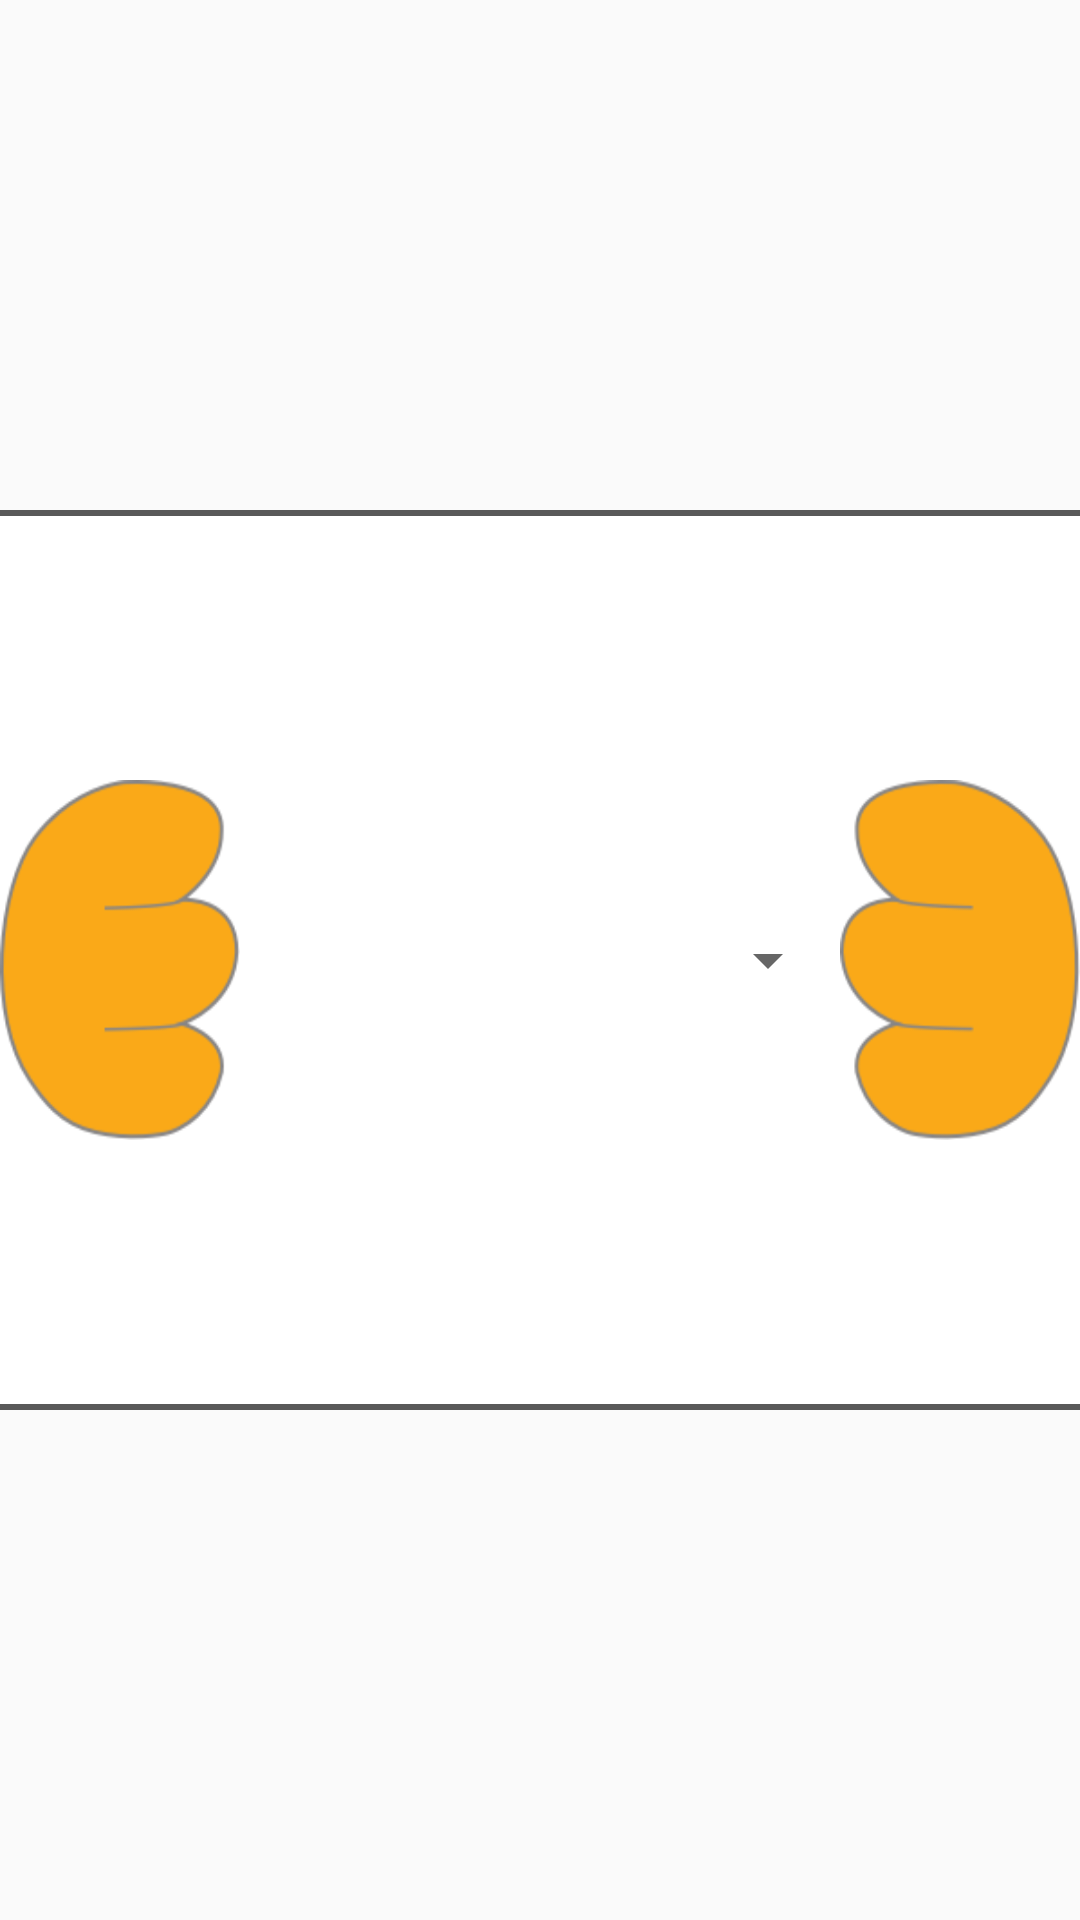

Produce the Android XML layout that renders to this screen, including the resource entries it uses.
<!-- AndroidManifest.xml: application theme AppTheme -->
<!-- res/layout/fragment_judge_single_prompt.xml -->
<?xml version="1.0" encoding="utf-8"?>
<FrameLayout
    android:id="@+id/prompt"
    xmlns:android="http://schemas.android.com/apk/res/android"
    xmlns:tools="http://schemas.android.com/tools"
    android:layout_width="@dimen/prompt_hand_width"
    android:layout_height="@dimen/prompt_height"
    android:layout_gravity="bottom|center"
    android:layout_marginBottom="20dp">

    
    <FrameLayout
        android:id="@+id/prompt_container"
        android:layout_width="@dimen/prompt_width"
        android:layout_height="@dimen/prompt_height"
        android:layout_gravity="center"
        android:background="@drawable/prompt_border" >

        <LinearLayout
            android:layout_width="wrap_content"
            android:layout_height="wrap_content"
            android:layout_gravity="center"
            android:orientation="horizontal">

            <TextView
                android:id="@+id/text_before_dropdown"
                android:layout_width="wrap_content"
                android:layout_height="wrap_content"
                android:layout_gravity="center"
                android:textSize="@dimen/card_text_size"
                tools:text="Some start text"/>

            <FrameLayout
                android:layout_width="200dp"
                android:layout_height="wrap_content"
                android:layout_gravity="center">

                <Spinner
                    android:id="@+id/dropdown"
                    android:layout_width="match_parent"
                    android:layout_height="60dp"
                    android:layout_gravity="center"
                    android:drawSelectorOnTop="true"
                    android:textSize="@dimen/card_text_size"/>

                <TextView
                    android:id="@+id/judge_original_correct"
                    android:layout_width="match_parent"
                    android:layout_height="wrap_content"
                    android:layout_gravity="center"
                    android:layout_marginStart="5dp"
                    android:layout_marginEnd="5dp"
                    android:visibility="gone"
                    android:background="@drawable/text_correct"
                    android:padding="10dp"
                    android:textSize="@dimen/card_text_size"
                    android:textColor="@color/black"
                    android:gravity="center"
                    tools:text="correct"/>

                <TextView
                    android:id="@+id/judge_correct_text"
                    android:layout_width="match_parent"
                    android:layout_height="wrap_content"
                    android:layout_marginBottom="60dp"
                    android:layout_marginStart="5dp"
                    android:layout_marginEnd="5dp"
                    android:visibility="gone"
                    android:background="@drawable/text_correct"
                    android:padding="10dp"
                    android:textSize="@dimen/card_text_size"
                    android:textColor="@color/black"
                    android:gravity="center"
                    tools:text="Correct"
                    tools:visibility="visible"/>

                <TextView
                    android:id="@+id/judge_incorrect_text"
                    android:layout_width="match_parent"
                    android:layout_height="wrap_content"
                    android:layout_marginTop="60dp"
                    android:layout_marginStart="5dp"
                    android:layout_marginEnd="5dp"
                    android:visibility="gone"
                    android:background="@drawable/text_incorrect"
                    android:padding="10dp"
                    android:textSize="@dimen/card_text_size"
                    android:textColor="@color/black"
                    android:gravity="center"
                    tools:text="Incorrect"
                    tools:visibility="visible"/>

            </FrameLayout>

            <TextView
                android:id="@+id/text_after_dropdown"
                android:layout_width="wrap_content"
                android:layout_height="wrap_content"
                android:layout_gravity="center"
                android:textSize="@dimen/card_text_size"
                tools:text="and end text."/>

        </LinearLayout>

    </FrameLayout>

    
    <View
        android:id="@+id/left_hand"
        android:layout_width="@dimen/finger_width"
        android:layout_height="@dimen/hand_height"
        android:layout_gravity="center|start"
        android:background="@drawable/left_hand"/>

    
    <View
        android:id="@+id/right_hand"
        android:layout_width="@dimen/finger_width"
        android:layout_height="@dimen/hand_height"
        android:layout_gravity="center|end"
        android:background="@drawable/right_hand"/>

</FrameLayout>
<!-- resources referenced by this layout -->
<resources>
  <color name="black">#000000</color>
  <dimen name="card_text_size">28sp</dimen>
  <dimen name="finger_width">80dp</dimen>
  <dimen name="hand_height">120dp</dimen>
  <dimen name="prompt_hand_width">820dp</dimen>
  <dimen name="prompt_height">300dp</dimen>
  <dimen name="prompt_width">730dp</dimen>
  <!-- drawable left_hand: png bitmap (drawable, 8417 bytes) -->
  <!-- drawable prompt_border (drawable) -->
  <?xml version="1.0" encoding="utf-8"?>
  <layer-list xmlns:android="http://schemas.android.com/apk/res/android">
      <item
          android:width="@dimen/prompt_width"
          android:height="@dimen/prompt_height">
          <shape>
              <solid android:color="@color/white"/>
              <stroke android:width="2dp" android:color="@color/card_border" />
              <corners android:radius="10dip"/>
              <padding android:left="0dip" android:top="0dip" android:right="0dip" android:bottom="0dip" />
          </shape>
      </item>
  </layer-list>
  <!-- drawable right_hand: png bitmap (drawable, 8560 bytes) -->
  <!-- drawable text_correct (drawable) -->
  <?xml version="1.0" encoding="UTF-8"?>
  <shape xmlns:android="http://schemas.android.com/apk/res/android">
      <solid android:color="@color/correct_faded"/>
      <stroke android:width="3dp" android:color="@color/green" />
      <corners android:radius="10dip"/>
      <padding android:left="0dip" android:top="0dip" android:right="0dip" android:bottom="0dip" />
  </shape>
  <!-- drawable text_incorrect (drawable) -->
  <?xml version="1.0" encoding="UTF-8"?>
  <shape xmlns:android="http://schemas.android.com/apk/res/android">
      <solid android:color="@color/incorrect_faded"/>
      <stroke android:width="3dp" android:color="@color/red" />
      <corners android:radius="10dip"/>
      <padding android:left="0dip" android:top="0dip" android:right="0dip" android:bottom="0dip" />
  </shape>
  <style name="AppTheme" parent="android:Theme.Material.Light.NoActionBar.Fullscreen">
          <item name="android:windowNoTitle">true</item>
          <item name="android:windowFullscreen">true</item>
          <item name="android:textColorPrimary">@color/text_dark</item>
      </style>
  <color name="white">#ffffff</color>
  <color name="card_border">#595959</color>
  <color name="correct_faded">#8890CD94</color>
  <color name="green">#33cc33</color>
  <color name="incorrect_faded">#88D17F7F</color>
  <color name="red">#EC0B1B</color>
  <color name="text_dark">#424242</color>
</resources>
